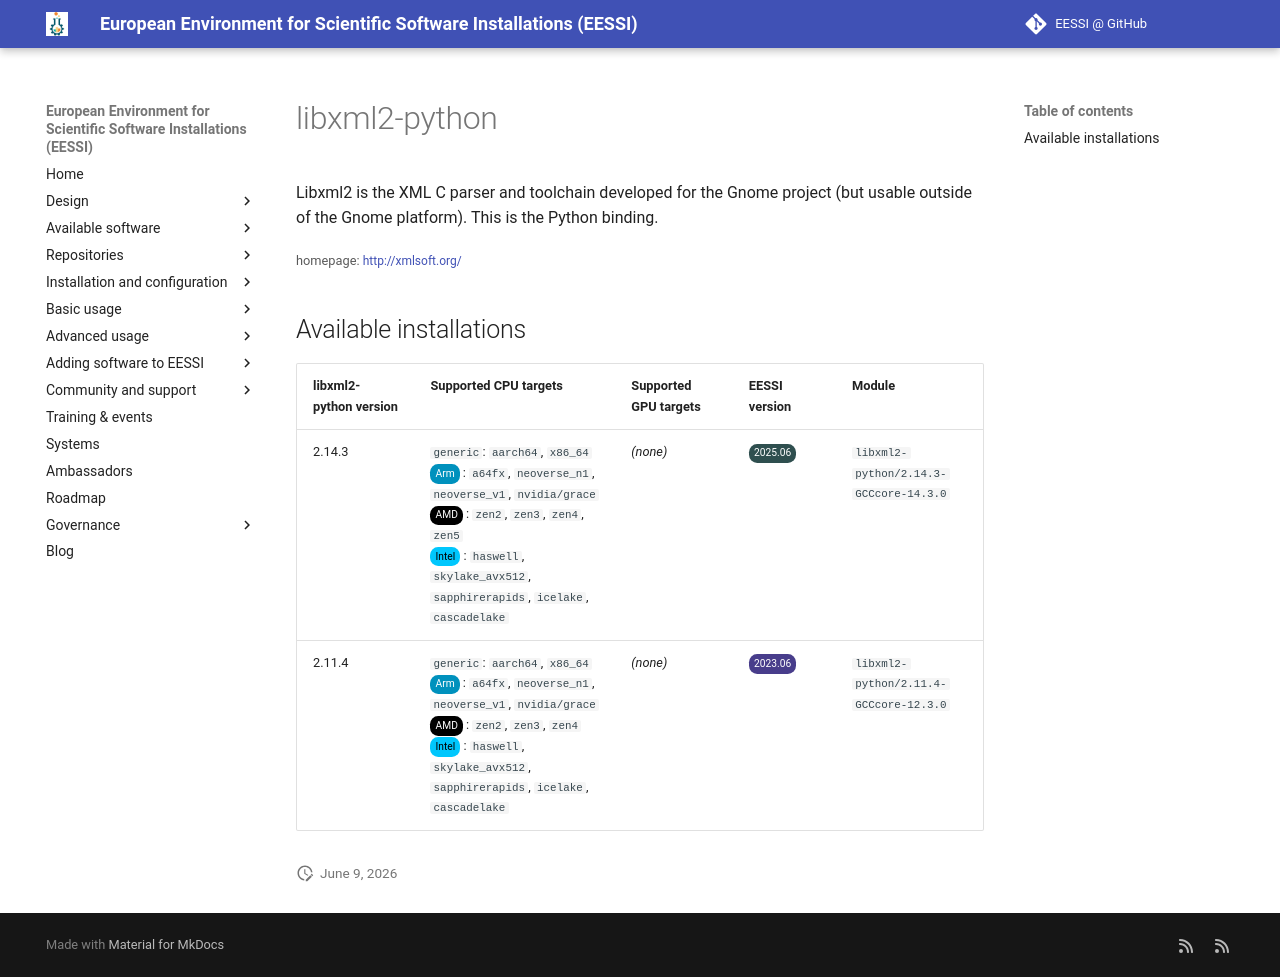

repository: EESSI/docs · page: available_software/detail/libxml2-python/index.html · generator: mkdocs

---
json_ld:
  '@context': https://schema.org
  '@type': SoftwareApplication
  applicationCategory: DeveloperApplication
  description: "\n Libxml2 is the XML C parser and toolchain developed for the Gnome\
    \ project\n (but usable outside of the Gnome platform). This is the Python binding."
  license: Not confirmed
  name: libxml2-python
  offers:
    '@type': Offer
    price: 0
  operatingSystem: LINUX
  review:
    '@type': Review
    author:
      '@type': Organization
      name: EESSI
    reviewBody: Application has been successfully made available on all architectures
      supported by EESSI
    reviewRating:
      '@type': Rating
      ratingValue: 5
  softwareRequirements: See https://www.eessi.io/docs/ for how to make EESSI available
    on your system
  softwareVersion: '[''2.14.3'', ''2.11.4'']'
  url: http://xmlsoft.org/
---
# libxml2-python



 Libxml2 is the XML C parser and toolchain developed for the Gnome project
 (but usable outside of the Gnome platform). This is the Python binding.

<small>homepage: </small><span class="software-link">[http://xmlsoft.org/](http://xmlsoft.org/)</span>

## Available installations


|libxml2-python version|Supported CPU targets|Supported GPU targets|EESSI version|Module|
| --- | --- | --- | --- | --- |
|2.14.3|`generic`: `aarch64`, `x86_64`<br/><span class="software-cpu-arm">Arm</span>: `a64fx`, `neoverse_n1`, `neoverse_v1`, `nvidia/grace`<br/><span class="software-cpu-amd">AMD</span>: `zen2`, `zen3`, `zen4`, `zen5`<br/><span class="software-cpu-intel">Intel</span>: `haswell`, `skylake_avx512`, `sapphirerapids`, `icelake`, `cascadelake`<br/>|*(none)*|<span class="software-eessi-version-202506">2025.06</span>|`libxml2-python/2.14.3-GCCcore-14.3.0`|
|2.11.4|`generic`: `aarch64`, `x86_64`<br/><span class="software-cpu-arm">Arm</span>: `a64fx`, `neoverse_n1`, `neoverse_v1`, `nvidia/grace`<br/><span class="software-cpu-amd">AMD</span>: `zen2`, `zen3`, `zen4`<br/><span class="software-cpu-intel">Intel</span>: `haswell`, `skylake_avx512`, `sapphirerapids`, `icelake`, `cascadelake`<br/>|*(none)*|<span class="software-eessi-version-202306">2023.06</span>|`libxml2-python/2.11.4-GCCcore-12.3.0`|
